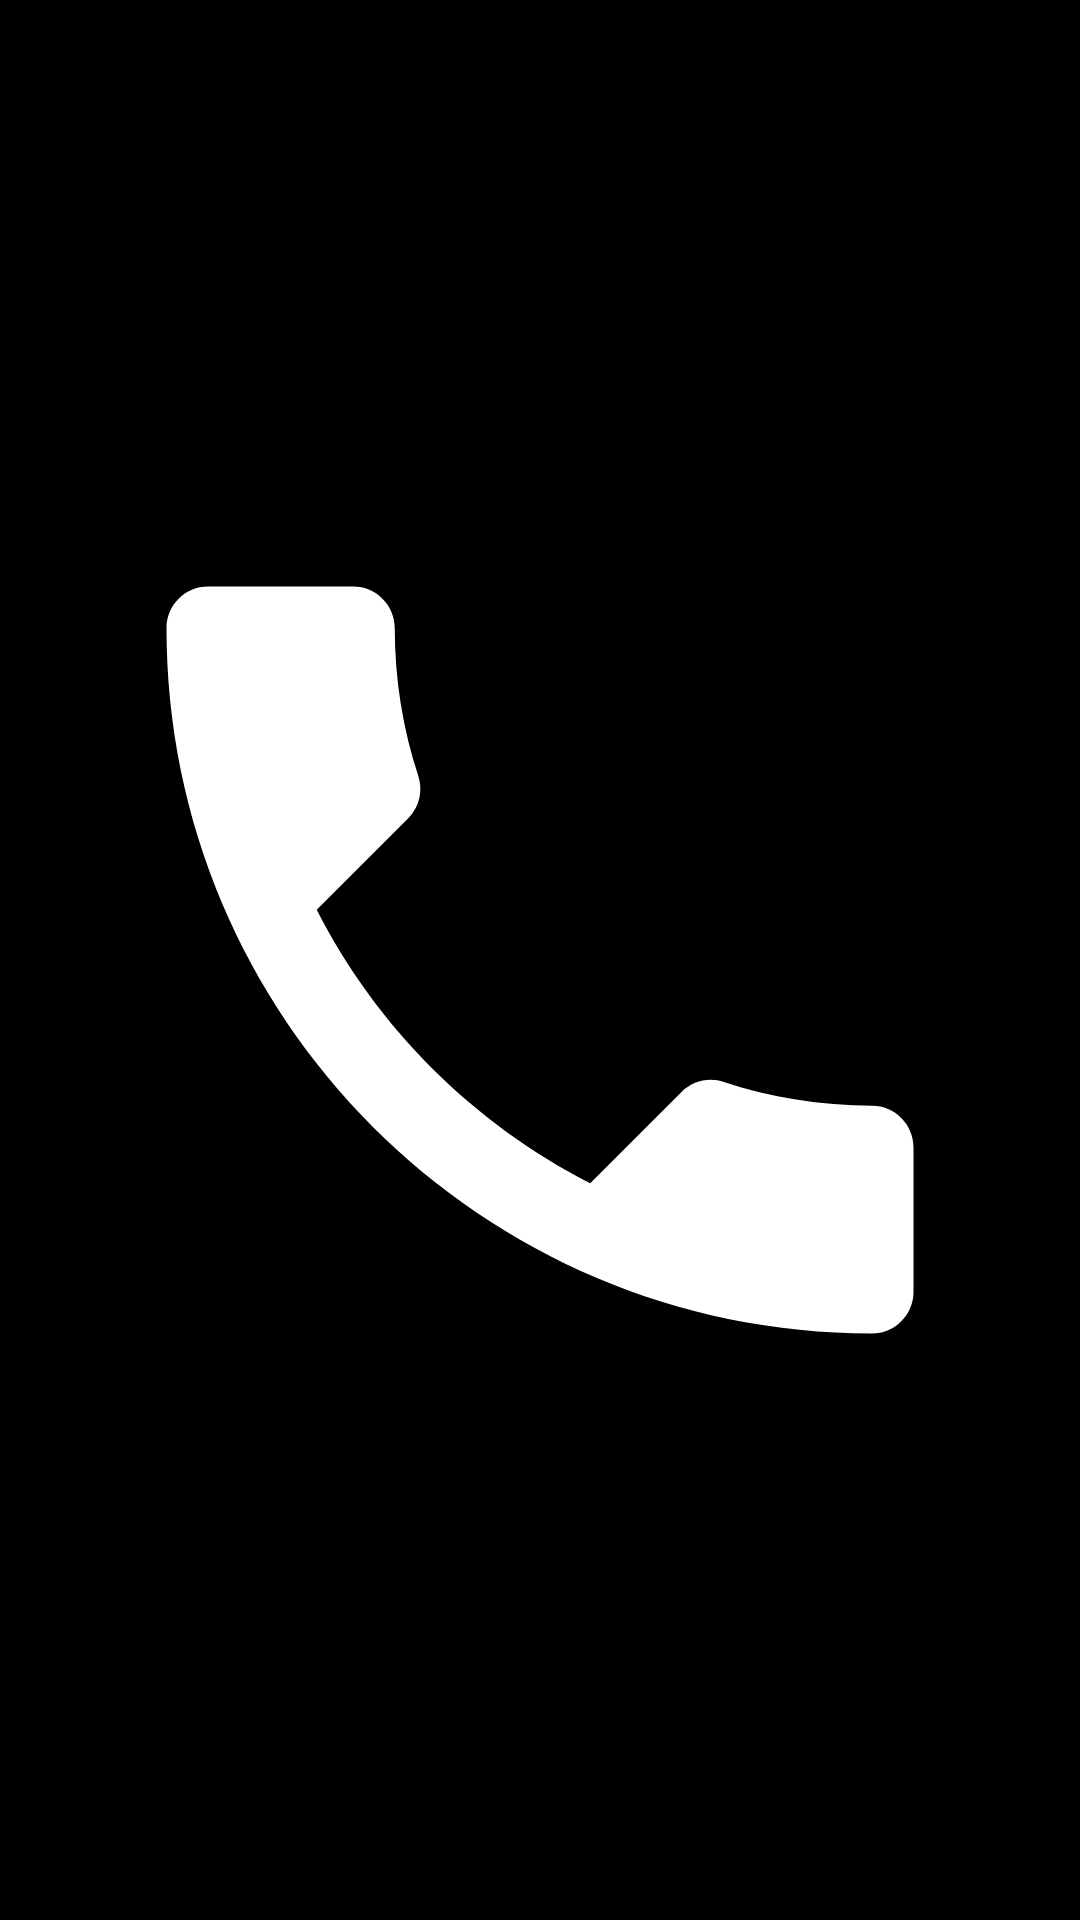

This screen was rendered from an Android layout file. Write that file and the resources it references.
<!-- AndroidManifest.xml: application theme Theme.TegSoftApp -->
<!-- res/layout/dropdown_item.xml -->
<?xml version="1.0" encoding="utf-8"?>
<ImageView
    xmlns:android="http://schemas.android.com/apk/res/android"
    android:id="@+id/textView"
    android:layout_width="wrap_content"
    android:textColor="@color/white"
    android:textStyle="bold"
    android:padding="14dp"
    android:background="@color/black"
    android:layout_height="wrap_content"
    android:src="@drawable/ic_phone" />
<!-- resources referenced by this layout -->
<resources>
  <color name="black">#FF000000</color>
  <color name="white">#FFFFFFFF</color>
  <!-- drawable ic_phone (drawable) -->
  <vector android:height="34dp" android:tint="@color/white"
      android:viewportHeight="24" android:viewportWidth="24"
      android:width="34dp" xmlns:android="http://schemas.android.com/apk/res/android">
      <path android:fillColor="@android:color/white" android:pathData="M6.62,10.79c1.44,2.83 3.76,5.14 6.59,6.59l2.2,-2.2c0.27,-0.27 0.67,-0.36 1.02,-0.24 1.12,0.37 2.33,0.57 3.57,0.57 0.55,0 1,0.45 1,1V20c0,0.55 -0.45,1 -1,1 -9.39,0 -17,-7.61 -17,-17 0,-0.55 0.45,-1 1,-1h3.5c0.55,0 1,0.45 1,1 0,1.25 0.2,2.45 0.57,3.57 0.11,0.35 0.03,0.74 -0.25,1.02l-2.2,2.2z"/>
  </vector>
  <style name="Theme.TegSoftApp" parent="Theme.MaterialComponents.DayNight.NoActionBar">
          
          <item name="colorPrimary">@color/white</item>
          <item name="colorPrimaryVariant">@color/purple_700</item>
          <item name="colorOnPrimary">@color/white</item>
          
          <item name="colorSecondary">@color/teal_200</item>
          <item name="colorSecondaryVariant">@color/teal_700</item>
          <item name="colorOnSecondary">@color/black</item>
          
          <item name="android:statusBarColor" tools:targetApi="l">?attr/colorPrimaryVariant</item>
          
      </style>
  <color name="purple_700">#FF3700B3</color>
  <color name="teal_200">#FF03DAC5</color>
  <color name="teal_700">#FF018786</color>
</resources>
